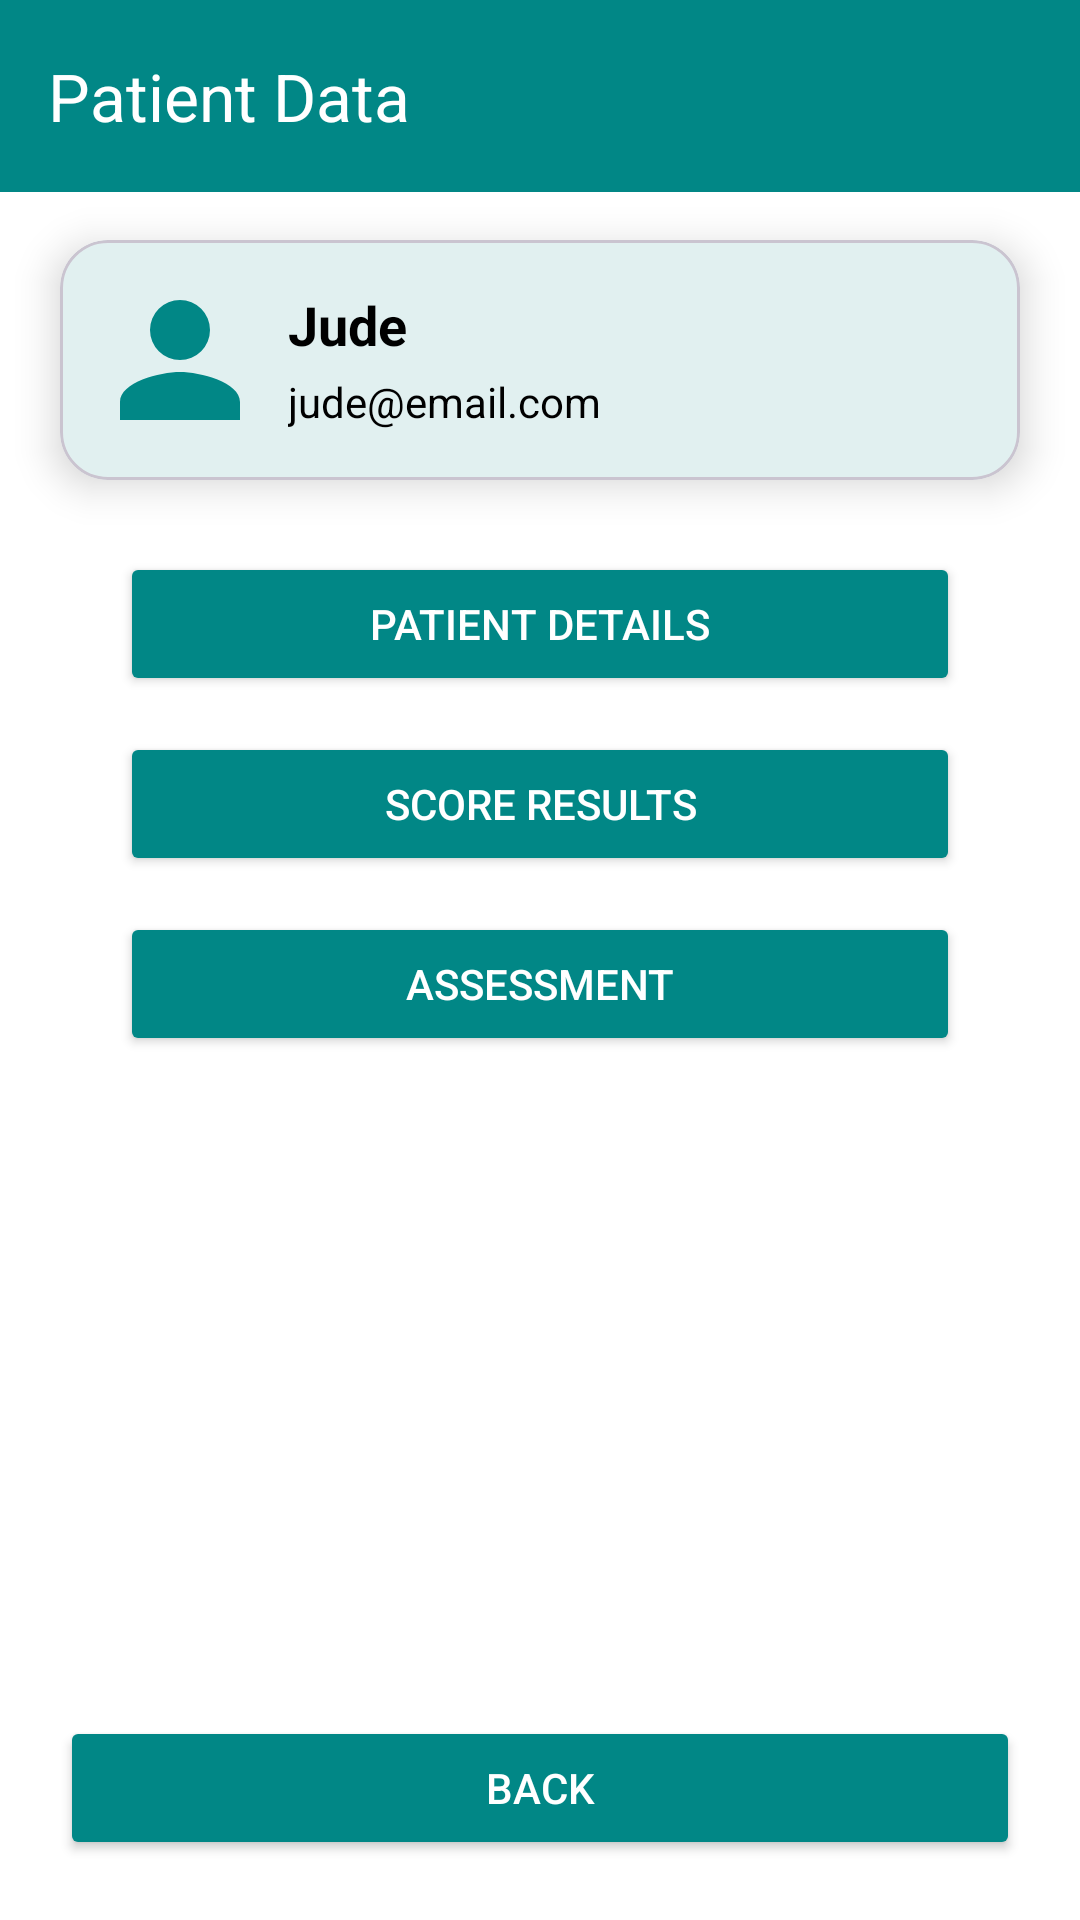

The Android layout XML behind this screen, and the referenced resources:
<!-- AndroidManifest.xml: application theme Theme.RenalGuard -->
<!-- res/layout/activity_patient_data.xml -->
<?xml version="1.0" encoding="utf-8"?>
<androidx.constraintlayout.widget.ConstraintLayout
    xmlns:android="http://schemas.android.com/apk/res/android"
    xmlns:app="http://schemas.android.com/apk/res-auto"
    android:layout_width="match_parent"
    android:layout_height="match_parent"
    android:background="?attr/colorSurface">

    
    <com.google.android.material.appbar.MaterialToolbar
        android:id="@+id/topAppBar"
        android:layout_width="match_parent"
        android:layout_height="?attr/actionBarSize"
        android:background="?attr/colorPrimary"
        app:title="Patient Data"
        app:titleTextColor="?attr/colorOnPrimary"
        app:navigationIcon="@drawable/ic_back"
        app:navigationContentDescription="Back"
        app:layout_constraintTop_toTopOf="parent" />

    
    <com.google.android.material.card.MaterialCardView
        android:id="@+id/patient_card"
        android:layout_width="0dp"
        android:layout_height="wrap_content"
        android:layout_marginTop="16dp"
        android:layout_marginHorizontal="20dp"
        app:cardElevation="8dp"
        app:cardCornerRadius="16dp"
        app:cardBackgroundColor="?attr/colorSurface"
        app:layout_constraintTop_toBottomOf="@+id/topAppBar"
        app:layout_constraintStart_toStartOf="parent"
        app:layout_constraintEnd_toEndOf="parent">

        <RelativeLayout
            android:layout_width="match_parent"
            android:layout_height="wrap_content"
            android:padding="16dp">

            <ImageView
                android:id="@+id/user_icon"
                android:layout_width="48dp"
                android:layout_height="48dp"
                android:src="@drawable/ic_user"
                android:layout_alignParentStart="true"
                app:tint="?attr/colorPrimary" />

            <TextView
                android:id="@+id/patient_name"
                android:layout_width="wrap_content"
                android:layout_height="wrap_content"
                android:text="Jude"
                android:textStyle="bold"
                android:textSize="18sp"
                android:textColor="?attr/colorOnSurface"
                android:layout_toEndOf="@id/user_icon"
                android:layout_marginStart="12dp" />

            
            <TextView
                android:id="@+id/patient_email"
                android:layout_width="wrap_content"
                android:layout_height="wrap_content"
                android:text="jude@email.com"
                android:textSize="14sp"
                android:textColor="?attr/colorOnSurface"
                android:layout_below="@id/patient_name"
                android:layout_toEndOf="@id/user_icon"
                android:layout_marginStart="12dp"
                android:layout_marginTop="4dp" />


        </RelativeLayout>
    </com.google.android.material.card.MaterialCardView>

    
    <LinearLayout
        android:id="@+id/button_section"
        android:layout_width="0dp"
        android:layout_height="wrap_content"
        android:orientation="vertical"
        android:layout_marginTop="24dp"
        android:layout_marginHorizontal="40dp"
        app:layout_constraintTop_toBottomOf="@id/patient_card"
        app:layout_constraintStart_toStartOf="parent"
        app:layout_constraintEnd_toEndOf="parent">

        <Button
            android:id="@+id/btn_patient_details"
            android:layout_width="match_parent"
            android:layout_height="wrap_content"
            android:text="Patient Details"
            android:layout_marginBottom="12dp"
            android:backgroundTint="?attr/colorPrimary"
            android:textColor="?attr/colorOnPrimary" />

        <Button
            android:id="@+id/btn_score_results"
            android:layout_width="match_parent"
            android:layout_height="wrap_content"
            android:text="Score Results"
            android:layout_marginBottom="12dp"
            android:backgroundTint="?attr/colorPrimary"
            android:textColor="?attr/colorOnPrimary" />

        <Button
            android:id="@+id/btn_assessment"
            android:layout_width="match_parent"
            android:layout_height="wrap_content"
            android:text="Assessment"
            android:layout_marginBottom="12dp"
            android:backgroundTint="?attr/colorPrimary"
            android:textColor="?attr/colorOnPrimary" />

    </LinearLayout>

    
    <Button
        android:id="@+id/btn_back"
        android:layout_width="0dp"
        android:layout_height="wrap_content"
        android:text="Back"
        android:layout_margin="20dp"
        app:layout_constraintBottom_toBottomOf="parent"
        app:layout_constraintStart_toStartOf="parent"
        app:layout_constraintEnd_toEndOf="parent"
        android:backgroundTint="?attr/colorPrimary"
        android:textColor="?attr/colorOnPrimary" />

</androidx.constraintlayout.widget.ConstraintLayout>
<!-- resources referenced by this layout -->
<resources>
  <!-- drawable ic_user (drawable) -->
  <vector xmlns:android="http://schemas.android.com/apk/res/android"
      android:width="24dp" android:height="24dp" android:viewportWidth="24"
      android:viewportHeight="24">
      <path
          android:fillColor="#000000"
          android:pathData="M12,12a5,5 0 1,0 -5,-5a5,5 0 0,0 5,5zm0,2c-3.33,0 -10,1.67 -10,5v3h20v-3c0,-3.33 -6.67,-5 -10,-5z"/>
  </vector>
  <style name="Theme.RenalGuard" parent="Base.Theme.RenalGuard" />
  <style name="Base.Theme.RenalGuard" parent="Theme.Material3.DayNight.NoActionBar">
          <item name="colorPrimary">@color/teal_700</item>
          <item name="colorOnPrimary">@android:color/white</item>
          <item name="colorSecondary">@color/teal_200</item>
          <item name="colorOnSecondary">@android:color/black</item>
          <item name="android:statusBarColor" tools:targetApi="l">?attr/colorPrimary</item>
          <item name="android:navigationBarColor">@android:color/transparent</item>
          <item name="android:windowTranslucentStatus">true</item>
          <item name="android:windowTranslucentNavigation">true</item>
  
          
          <item name="colorSurface">@color/light_surface</item>
          <item name="colorOnSurface">@color/light_on_surface</item>
      </style>
  <color name="teal_700">#018786</color>
  <color name="teal_200">#03DAC5</color>
  <color name="light_surface">#FFFFFF</color>
  <color name="light_on_surface">#000000</color>
</resources>
